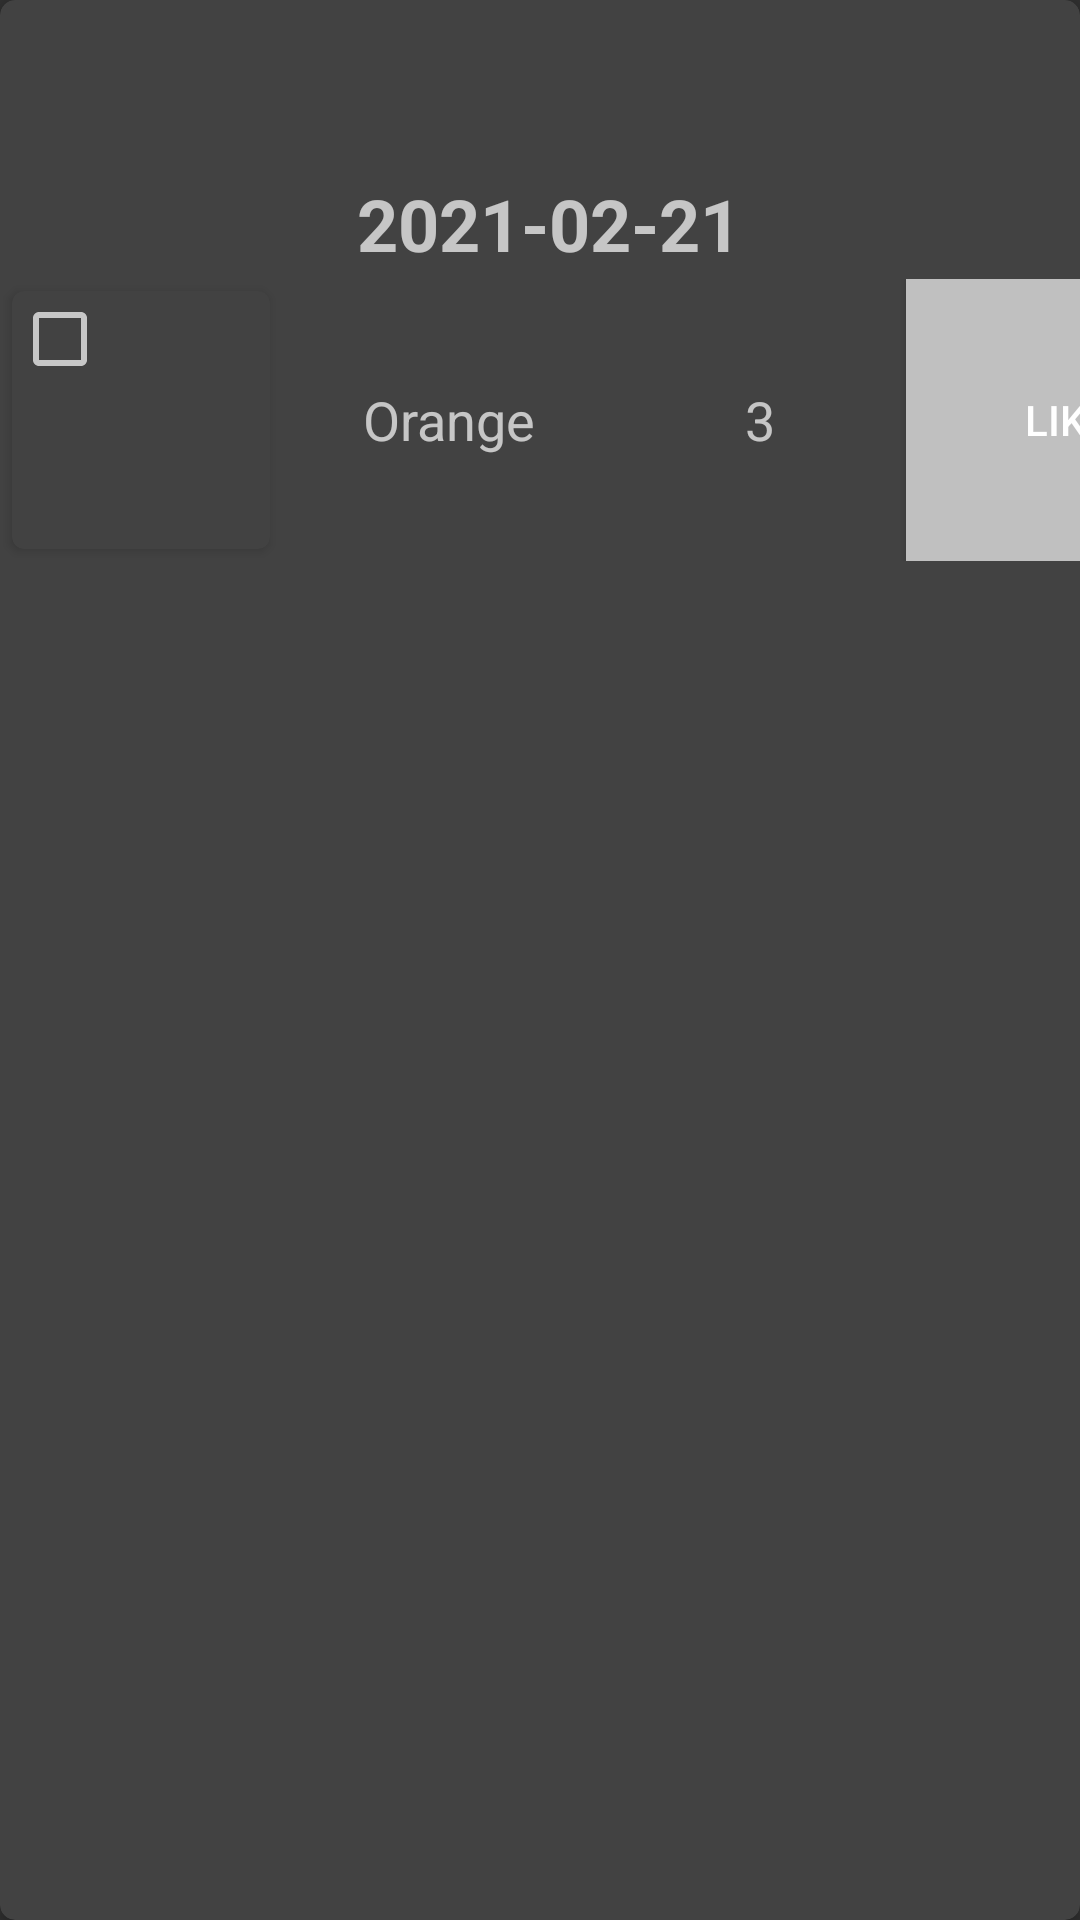

Write the Android layout XML for this screen, with the resource values it uses.
<!-- AndroidManifest.xml: application theme AppTheme -->
<!-- res/layout/history_list_new.xml -->
<?xml version="1.0" encoding="utf-8"?>
<androidx.cardview.widget.CardView xmlns:android="http://schemas.android.com/apk/res/android"
    xmlns:app="http://schemas.android.com/apk/res-auto"
    android:layout_width="match_parent"
    android:layout_height="wrap_content"
    xmlns:tools="http://schemas.android.com/tools"
    app:cardCornerRadius="5dp"
    android:id="@+id/history_item_cardview">

    <TableLayout
        android:id="@+id/tableLayout1"
        android:layout_width="match_parent"
        android:layout_height="match_parent"
        android:layout_marginTop="?attr/actionBarSize"
        android:orientation="vertical">
    <TableRow
        android:id="@+id/tableRow4"
        android:layout_height="wrap_content"
        android:layout_width="match_parent"
        android:gravity="center_horizontal">

        <TextView
            android:id="@+id/his_date"
            android:layout_width="match_parent"
            android:layout_height="37dp"
            android:layout_span="6"
            android:gravity="center"
            android:text=" 2021-02-21"
            android:textSize="24sp"
            android:textStyle="bold"></TextView>
    </TableRow>
    <TableRow
        android:layout_height="match_parent"
        android:id="@+id/his_layout"
        android:layout_width="match_parent"
        android:orientation="vertical">

        <androidx.cardview.widget.CardView
            android:id="@+id/card_view_5"
            android:layout_width="wrap_content"
            android:layout_height="wrap_content"
            android:layout_margin="4dp"

            app:cardCornerRadius="4dp">


            <ImageView
                android:id="@+id/his_imageView"
                android:layout_width="86dp"
                android:layout_height="86dp"
                android:contentDescription="@string/title_shoplist"
                android:src="@drawable/orange" />

            <CheckBox
                android:id="@+id/checkBox3"
                android:layout_width="wrap_content"
                android:layout_height="wrap_content"
                android:text="" />


        </androidx.cardview.widget.CardView>

        <TextView
            android:id="@+id/his_name"
            android:layout_width="111dp"
            android:layout_height="match_parent"
            android:gravity="center"
            android:text="Orange"
            android:textSize="18sp"></TextView>

        <TextView
            android:id="@+id/his_category"
            android:layout_width="97dp"
            android:layout_height="match_parent"
            android:gravity="center"
            android:text="3"
            android:textSize="18sp"></TextView>

        <Button
            android:id="@+id/add_to_fav_button"
            android:layout_width="108dp"
            android:layout_height="match_parent"
            android:background="@drawable/selector"
            android:gravity="center"
            android:text="Like" />

    </TableRow>
</TableLayout>

</androidx.cardview.widget.CardView>
<!-- resources referenced by this layout -->
<resources>
  <!-- drawable selector (drawable) -->
  <?xml version="1.0" encoding="utf-8"?>
  <selector xmlns:android="http://schemas.android.com/apk/res/android">
  
      <item android:state_activated="true" android:drawable="@drawable/color1"></item> 
  
      <item android:state_activated="false" android:drawable="@drawable/color2"></item> 
  
  </selector>
  <string name="title_shoplist">Shop List</string>
  <style name="AppTheme" parent="Theme.AppCompat.NoActionBar">
          
          <item name="windowActionBar">false</item>
          <item name="colorPrimary">@color/colorPrimary</item>
          <item name="colorPrimaryDark">@color/colorPrimaryDark</item>
          <item name="colorAccent">@color/colorAccent</item>
      </style>
  <!-- not gathered from this repository: default colours our renderer supplied (Android Studio template values) -->
  <color name="colorPrimary">#FF6200EE</color>
  <color name="colorPrimaryDark">#FF3700B3</color>
  <color name="colorAccent">#FF03DAC5</color>
</resources>
